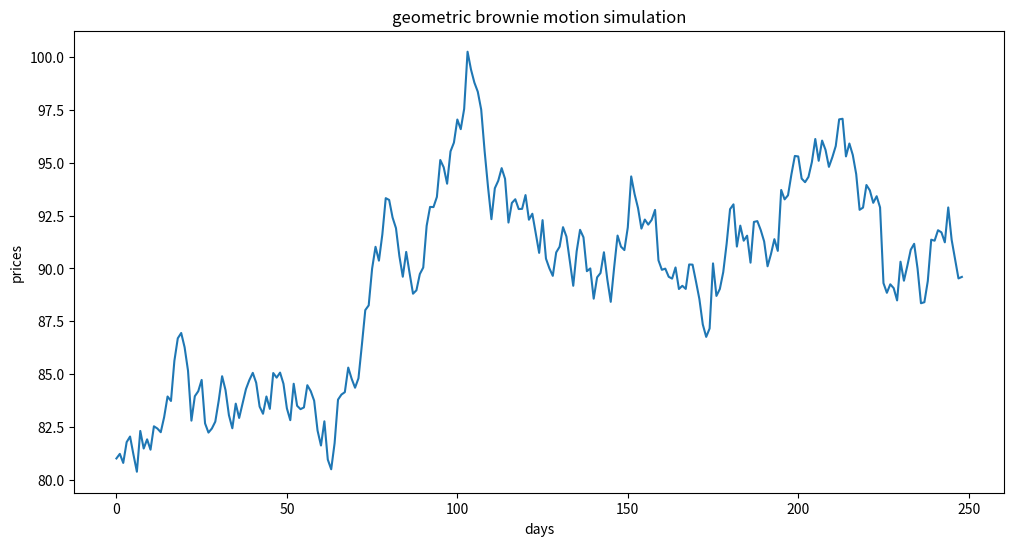

This chart was generated by the following Python code:
import numpy as np
import matplotlib.pyplot as plt
from scipy.stats import norm
import warnings
warnings.filterwarnings('ignore')

def simulate_gbm_manual(S0=100, sigma=0.157, n_days=248):
    """
    Simulate Geometric Brownian Motion manually using the formula from the PDF.
    
    Parameters:
    -----------
    S0 : float
        Initial asset price (default: 100)
    sigma : float
        Annual volatility (default: 0.157 = 15.7%)
    n_days : int
        Number of trading days (default: 248)
    seed : int, optional
        Random seed for reproducibility
        
    Returns:
    --------
    tuple : (time array, price array)
    """
    # Generate random numbers from standard normal distribution
    W = np.random.randn(n_days)
    
    # Time step (1 trading day, assuming 248 trading days per year)
    t = 1/248
    sqrt_t = np.sqrt(t)
    
    # Initialize price array
    prices = np.zeros(n_days + 1)
    prices[0] = S0
    
    # Calculate prices using the GBM formula from PDF
    for i in range(1, n_days + 1):
        drift_term = -0.5 * sigma**2 * t
        random_term = sigma * sqrt_t * W[i-1]
        prices[i] = prices[i-1] * np.exp(drift_term + random_term)
    
    time = np.arange(0, n_days + 1)

    return time, prices

def plot_gbm(S0, sigma, n_simulations, n_days):
    plt.figure(figsize=(12,6))
    
    for _ in range(n_simulations):
        time, prices = simulate_gbm_manual(S0, sigma, n_days)

    plt.plot(time, prices)
    plt.title("geometric brownie motion simulation")
    plt.xlabel("days")
    plt.ylabel("prices")
    plt.show()

if __name__ == "__main__":
    plot_gbm(S0=81, sigma=0.18, n_simulations=1, n_days=248)